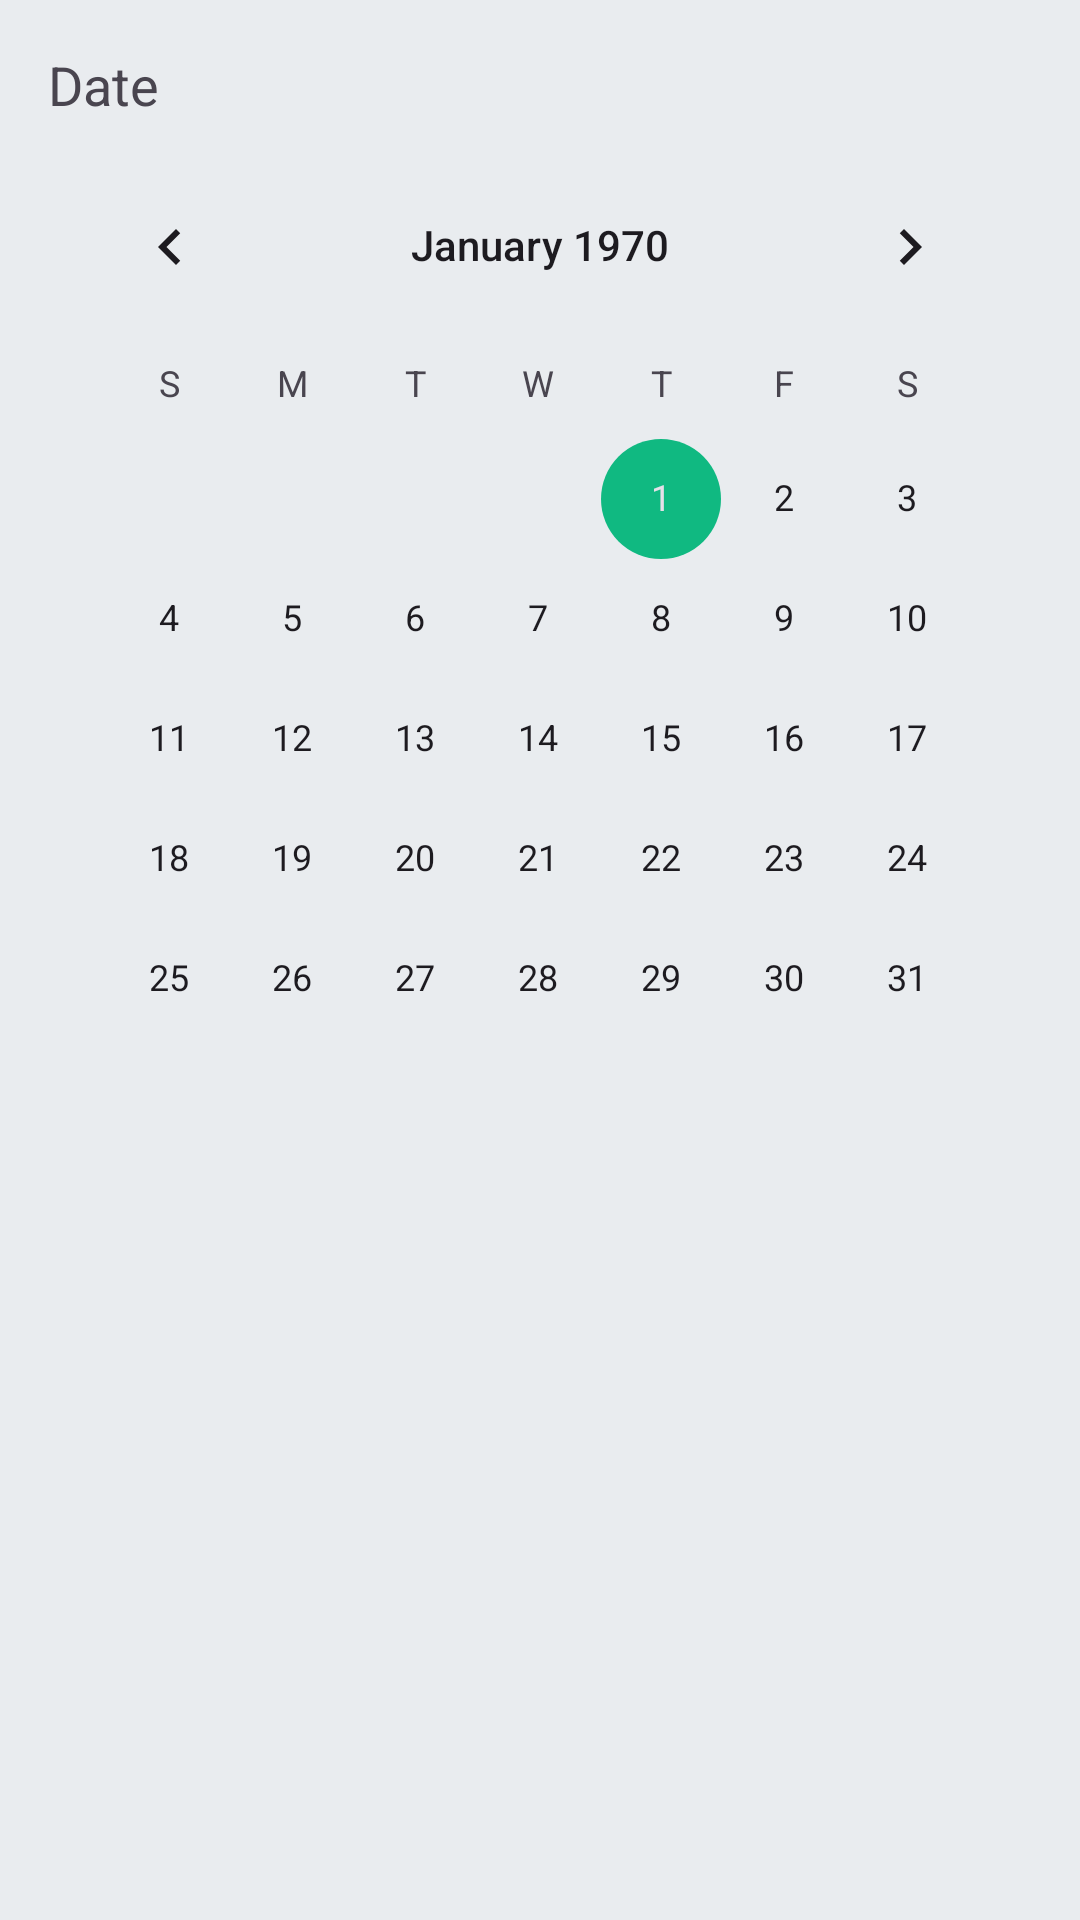

Here is an Android app screen rendered from its layout file. Give the layout XML and the strings, colors and styles it references.
<!-- AndroidManifest.xml: application theme Theme.FitSathi -->
<!-- res/layout/fragment_calendar.xml -->
<?xml version="1.0" encoding="utf-8"?>
<LinearLayout xmlns:android="http://schemas.android.com/apk/res/android"
    android:orientation="vertical"
    android:layout_width="match_parent"
    android:layout_height="match_parent"
    android:padding="16dp">

    <TextView
        android:id="@+id/selected_date_text"
        android:layout_width="wrap_content"
        android:layout_height="wrap_content"
        android:text="Date"
        android:textSize="18sp"
        android:layout_marginBottom="8dp"/>

    <CalendarView
        android:id="@+id/calendar_view"
        android:layout_width="match_parent"
        android:layout_height="wrap_content"/>

    <ListView
        android:id="@+id/food_list_view"
        android:layout_width="match_parent"
        android:layout_height="0dp"
        android:layout_weight="1"
        android:divider="@android:color/darker_gray"
        android:dividerHeight="1dp"/>
</LinearLayout>
<!-- resources referenced by this layout -->
<resources>
  <style name="Theme.FitSathi" parent="Theme.Material3.DayNight.NoActionBar">
          <item name="colorPrimary">@color/brand_primary</item>
          <item name="colorOnPrimary">@color/on_primary</item>
          <item name="colorPrimaryContainer">@color/primary_container</item>
          <item name="colorOnPrimaryContainer">@color/on_primary_container</item>
  
          <item name="colorSecondary">@color/brand_secondary</item>
          <item name="colorOnSecondary">@color/on_secondary</item>
          <item name="colorSecondaryContainer">@color/secondary_container</item>
          <item name="colorOnSecondaryContainer">@color/on_secondary_container</item>
  
          <item name="colorSurface">@color/surface</item>
          <item name="colorSurfaceVariant">@color/surface_variant</item>
  
          <item name="android:colorBackground">@color/background</item>
          <item name="colorOnBackground">@color/on_background</item>
          <item name="colorOnSurface">@color/on_surface</item>
          <item name="colorOnSurfaceVariant">@color/text_secondary</item>
  
          <item name="colorOutline">@color/outline</item>
          <item name="colorError">@color/error</item>
          <item name="colorOnError">@color/on_error</item>
          <item name="android:statusBarColor">?attr/colorPrimary</item>
          <item name="android:windowBackground">@color/background</item>
      </style>
  <color name="brand_primary">#3B82F6</color>
  <color name="on_primary">#FFFFFF</color>
  <color name="primary_container">#DDEBFF</color>
  <color name="on_primary_container">#21005D</color>
  <color name="brand_secondary">#10B981</color>
  <color name="on_secondary">#FFFFFF</color>
  <color name="secondary_container">#D0F2E8</color>
  <color name="on_secondary_container">#1D192B</color>
  <color name="surface">#FFFFFF</color>
  <color name="surface_variant">#E9ECEF</color>
  <color name="background">#E9ECEF</color>
  <color name="on_background">#212529</color>
  <color name="on_surface">#212529</color>
  <color name="text_secondary">#6C757D</color>
  <color name="outline">#CED4DA</color>
  <color name="error">#D90429</color>
  <color name="on_error">#FFFFFF</color>
</resources>
